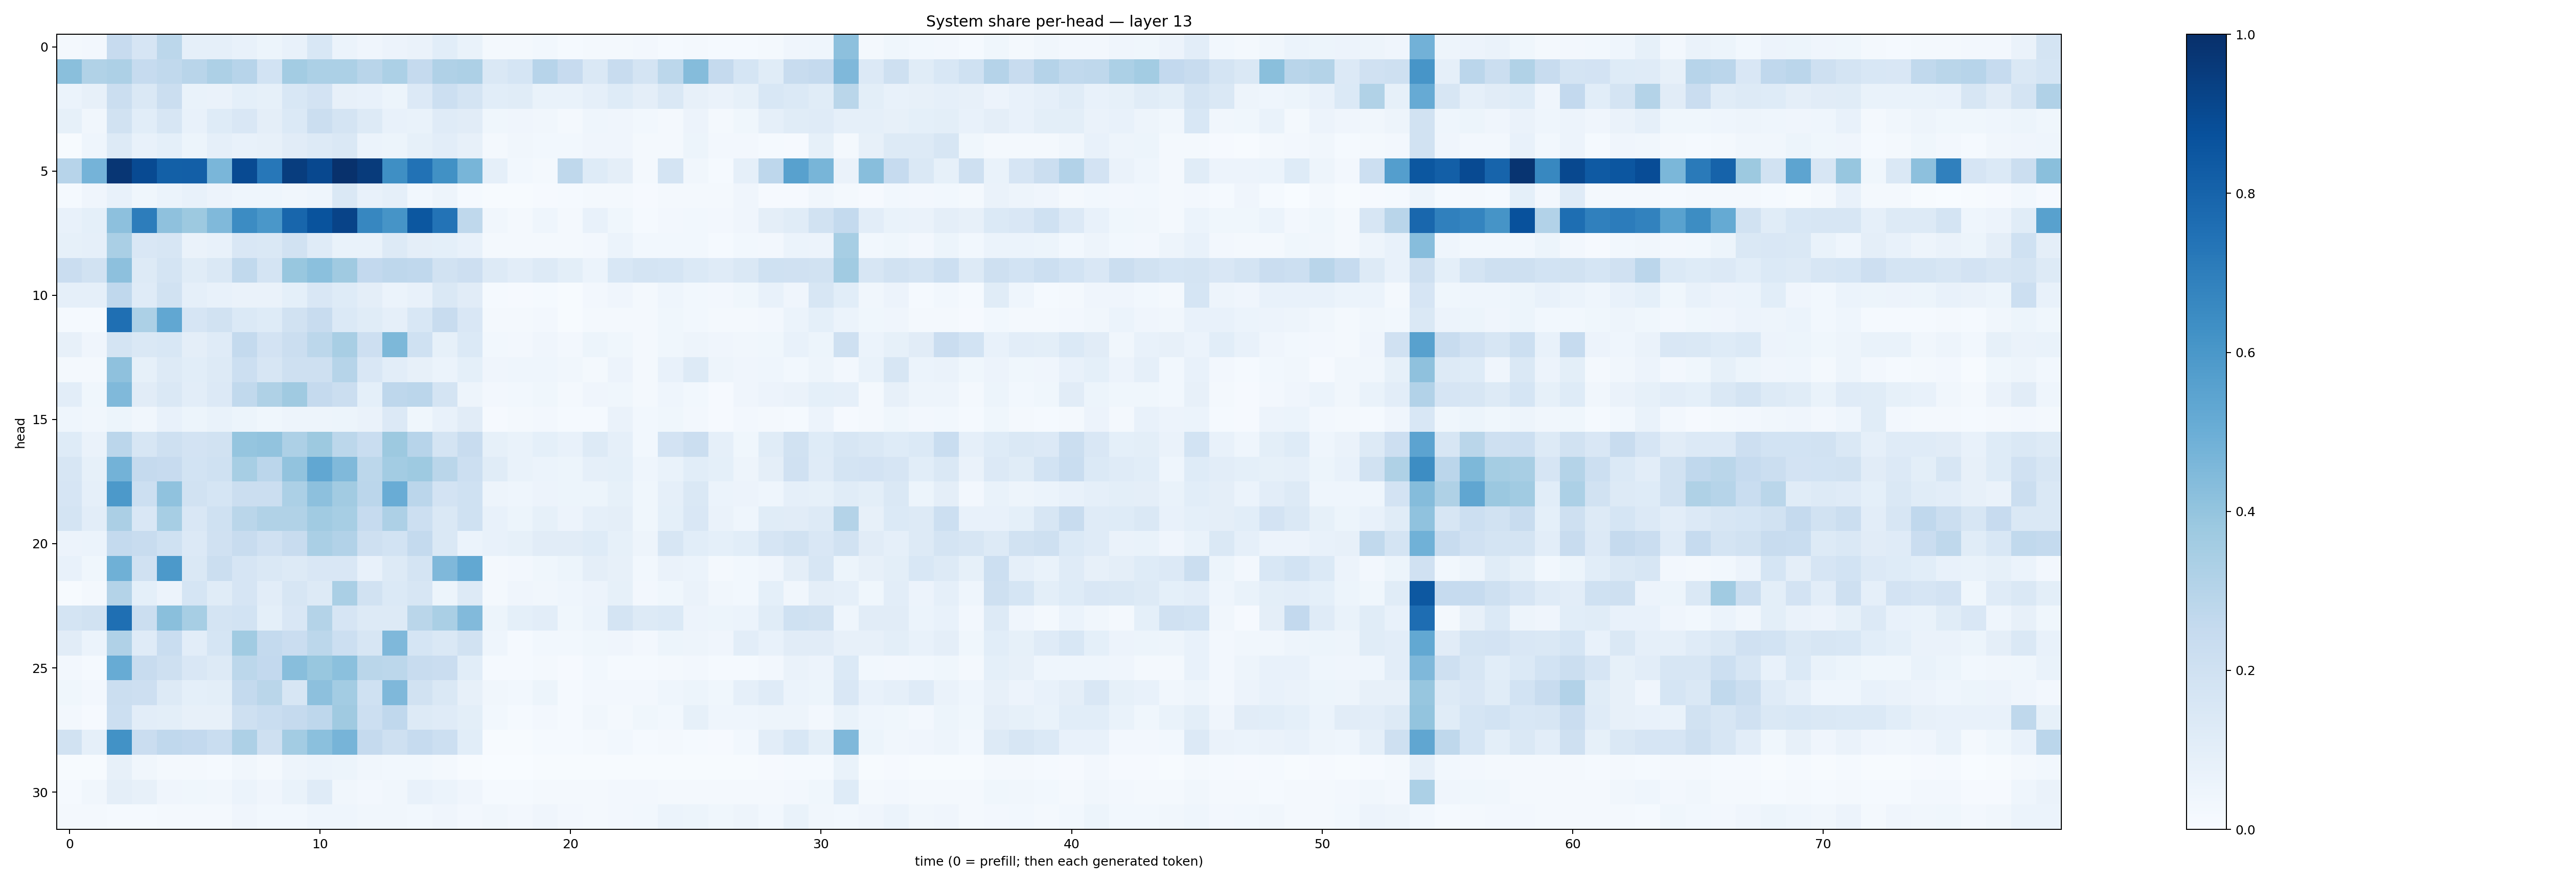

Values plotted in this chart, from the file beside it:
0.021392662, 0.026531978, 0.24240293, 0.1662399, 0.2783311, 0.08792972, 0.089234725, 0.07711445, 0.051370047, 0.07103577, 0.1548879, 0.05951374, 0.042780105, 0.057447318, 0.06570364, 0.10770315, 0.07005233, 0.017759774, 0.022128003, 0.02756669, 0.013417912, 0.019216064, 0.017534379, 0.02719241
0.4227, 0.3136, 0.3248, 0.2476, 0.2636, 0.2926, 0.3245, 0.2961, 0.1861, 0.3588, 0.3288, 0.3287, 0.2908, 0.3292, 0.2503, 0.3197, 0.3261, 0.147, 0.1689, 0.2958, 0.2457, 0.1422, 0.2416, 0.1788
0.05983, 0.08171, 0.2233, 0.1439, 0.2245, 0.0674, 0.06491, 0.09143, 0.08277, 0.1544, 0.1822, 0.08002, 0.0723, 0.05426, 0.1362, 0.2183, 0.1739, 0.1073, 0.1148, 0.06736, 0.06644, 0.08698, 0.1241, 0.09751
0.08548, 0.03311, 0.1933, 0.1063, 0.162, 0.07656, 0.1216, 0.1517, 0.09497, 0.1385, 0.2191, 0.1773, 0.1308, 0.07527, 0.06841, 0.1199, 0.1119, 0.03765, 0.0405, 0.03241, 0.02124, 0.04479, 0.04154, 0.0301
0.006341, 0.0448, 0.1269, 0.0773, 0.09089, 0.05295, 0.08824, 0.07317, 0.08003, 0.1119, 0.126, 0.147, 0.06173, 0.05436, 0.08211, 0.1021, 0.08123, 0.02333, 0.03337, 0.03107, 0.02922, 0.0407, 0.0412, 0.02
0.2966, 0.4752, 0.9756, 0.896, 0.8129, 0.8167, 0.4624, 0.897, 0.724, 0.9458, 0.9029, 0.9926, 0.9548, 0.6336, 0.746, 0.6265, 0.4665, 0.0873, 0.02943, 0.02238, 0.2697, 0.1215, 0.09425, 0.01917
0.01458, 0.0416, 0.07429, 0.03596, 0.06236, 0.07415, 0.05724, 0.04378, 0.04562, 0.03476, 0.04575, 0.1433, 0.07305, 0.08919, 0.02968, 0.05053, 0.01441, 0.006258, 0.007029, 0.009848, 0.01203, 0.01575, 0.0161, 0.009005
0.07531, 0.0937, 0.4145, 0.7005, 0.4131, 0.3765, 0.4457, 0.6449, 0.5999, 0.7912, 0.8655, 0.9253, 0.6663, 0.6102, 0.8487, 0.739, 0.2725, 0.03161, 0.02098, 0.04404, 0.02233, 0.07479, 0.03805, 0.0121
0.08459, 0.08648, 0.3388, 0.1499, 0.1635, 0.06582, 0.07177, 0.1505, 0.1439, 0.1894, 0.1198, 0.06797, 0.06723, 0.1272, 0.09478, 0.09189, 0.0727, 0.01787, 0.02017, 0.01737, 0.01968, 0.0245, 0.06123, 0.0291
0.227, 0.1894, 0.4158, 0.1276, 0.1766, 0.1138, 0.1442, 0.2656, 0.178, 0.389, 0.4195, 0.3684, 0.2597, 0.277, 0.2665, 0.1912, 0.2131, 0.127, 0.1033, 0.1295, 0.09788, 0.06061, 0.1545, 0.1728
0.08892, 0.08944, 0.2677, 0.1193, 0.1899, 0.086, 0.0755, 0.06571, 0.0651, 0.09248, 0.149, 0.1215, 0.09467, 0.06238, 0.0747, 0.1427, 0.1108, 0.01348, 0.009947, 0.01211, 0.007224, 0.02452, 0.03958, 0.01943
0.01422, 0.01558, 0.7547, 0.3316, 0.5293, 0.1641, 0.1909, 0.1382, 0.1227, 0.194, 0.2377, 0.1392, 0.1171, 0.08911, 0.1562, 0.2382, 0.1486, 0.02179, 0.01744, 0.02422, 0.006839, 0.02089, 0.01811, 0.0199
0.07883, 0.03948, 0.1785, 0.1435, 0.1553, 0.09447, 0.1177, 0.255, 0.1835, 0.2199, 0.2792, 0.3413, 0.2138, 0.4543, 0.2001, 0.08351, 0.1373, 0.03057, 0.0256, 0.0403, 0.02388, 0.05418, 0.03642, 0.01564
0.01809, 0.01788, 0.4103, 0.08425, 0.1322, 0.1067, 0.1259, 0.2168, 0.1604, 0.2071, 0.2064, 0.3006, 0.1501, 0.1041, 0.08065, 0.06239, 0.09346, 0.04169, 0.04603, 0.0432, 0.03376, 0.02106, 0.05841, 0.01578
0.1051, 0.0385, 0.4454, 0.1127, 0.1426, 0.1034, 0.134, 0.2634, 0.3237, 0.3688, 0.2534, 0.224, 0.09159, 0.2754, 0.2844, 0.1794, 0.04912, 0.0242, 0.03049, 0.03827, 0.02115, 0.03957, 0.0378, 0.01897
0.04668, 0.03252, 0.05443, 0.03314, 0.07468, 0.05398, 0.06874, 0.05082, 0.03846, 0.04811, 0.04893, 0.05292, 0.06474, 0.1334, 0.03558, 0.07053, 0.1133, 0.009321, 0.01897, 0.02556, 0.01466, 0.01468, 0.06511, 0.03048
0.1238, 0.06603, 0.2826, 0.1619, 0.2103, 0.1815, 0.1949, 0.3972, 0.4042, 0.3261, 0.3764, 0.2807, 0.2319, 0.3764, 0.294, 0.1793, 0.2407, 0.08363, 0.06675, 0.09008, 0.07296, 0.1317, 0.08934, 0.02878
0.1578, 0.08481, 0.4785, 0.2529, 0.2448, 0.1836, 0.2004, 0.345, 0.2838, 0.4053, 0.5303, 0.4454, 0.28, 0.3555, 0.3719, 0.2887, 0.2153, 0.114, 0.06761, 0.05919, 0.05109, 0.08601, 0.09024, 0.04445
0.1679, 0.08971, 0.5912, 0.2178, 0.4074, 0.1906, 0.1707, 0.2247, 0.2232, 0.3302, 0.4166, 0.3614, 0.2842, 0.5056, 0.2817, 0.1823, 0.1998, 0.04852, 0.04399, 0.05523, 0.05445, 0.05288, 0.08415, 0.03693
0.1792, 0.1029, 0.333, 0.152, 0.3463, 0.1486, 0.2006, 0.2854, 0.3161, 0.3149, 0.3659, 0.3475, 0.2464, 0.3251, 0.2167, 0.1439, 0.2001, 0.07256, 0.05156, 0.08416, 0.0553, 0.08733, 0.09514, 0.03536
0.0583, 0.05962, 0.2573, 0.2373, 0.1993, 0.1338, 0.1972, 0.2351, 0.1978, 0.2403, 0.3364, 0.3102, 0.2073, 0.1852, 0.2554, 0.1473, 0.06243, 0.07542, 0.08286, 0.1129, 0.1105, 0.1224, 0.08495, 0.04895
0.07121, 0.0383, 0.4892, 0.1967, 0.591, 0.1476, 0.2193, 0.1653, 0.1415, 0.1279, 0.1515, 0.1501, 0.0721, 0.1254, 0.1752, 0.4517, 0.5269, 0.02105, 0.0273, 0.03882, 0.05236, 0.09424, 0.07994, 0.02984
0.007428, 0.01903, 0.3064, 0.09082, 0.05522, 0.1698, 0.1159, 0.1645, 0.1025, 0.1629, 0.131, 0.338, 0.1942, 0.1385, 0.1588, 0.0545, 0.1309, 0.02042, 0.04002, 0.03309, 0.04547, 0.05757, 0.08221, 0.02732
0.1789, 0.1951, 0.7562, 0.219, 0.4227, 0.3454, 0.1739, 0.187, 0.09091, 0.1515, 0.3049, 0.1659, 0.1257, 0.1286, 0.2854, 0.3394, 0.4426, 0.05206, 0.0933, 0.1029, 0.03686, 0.06108, 0.1745, 0.1275
0.1098, 0.06162, 0.3194, 0.1194, 0.2326, 0.1044, 0.1689, 0.366, 0.256, 0.2287, 0.2788, 0.2156, 0.1594, 0.4494, 0.1698, 0.1426, 0.1922, 0.04655, 0.01268, 0.02972, 0.02819, 0.03862, 0.04036, 0.02539
0.02664, 0.01441, 0.5113, 0.2394, 0.2067, 0.1502, 0.1296, 0.2778, 0.2608, 0.4258, 0.3882, 0.4211, 0.2885, 0.2777, 0.2358, 0.2299, 0.108, 0.01213, 0.01201, 0.01815, 0.01053, 0.02775, 0.01461, 0.01301
0.0372, 0.02494, 0.2242, 0.2123, 0.1275, 0.09158, 0.09804, 0.2545, 0.2889, 0.1635, 0.4161, 0.3574, 0.2028, 0.4518, 0.1924, 0.1478, 0.08152, 0.03356, 0.0303, 0.05352, 0.01535, 0.02367, 0.02704, 0.02541
0.02669, 0.01102, 0.2172, 0.1048, 0.101, 0.08154, 0.07996, 0.2059, 0.2327, 0.2539, 0.2741, 0.3691, 0.2151, 0.2669, 0.132, 0.1197, 0.0996, 0.02769, 0.01531, 0.02423, 0.01257, 0.03258, 0.01628, 0.03856
0.1878, 0.08719, 0.6218, 0.23, 0.2672, 0.2601, 0.2308, 0.3265, 0.2059, 0.3587, 0.4206, 0.4724, 0.2509, 0.2066, 0.2489, 0.2164, 0.1064, 0.007367, 0.007767, 0.01423, 0.01276, 0.02288, 0.0294, 0.01222
0.005024, 0.006093, 0.0785, 0.032, 0.01578, 0.01645, 0.01538, 0.03164, 0.01879, 0.04768, 0.06203, 0.05196, 0.03345, 0.03052, 0.02829, 0.01629, 0.007784, 0.001739, 0.00208, 0.004104, 0.004834, 0.006016, 0.005989, 0.004337
0.01423, 0.0318, 0.0957, 0.0805, 0.0403, 0.03847, 0.03458, 0.06067, 0.04068, 0.06996, 0.1172, 0.03369, 0.02629, 0.0338, 0.07181, 0.06095, 0.04189, 0.01226, 0.0131, 0.02148, 0.01768, 0.02332, 0.02369, 0.02355
0.02047, 0.01867, 0.01204, 0.01201, 0.01693, 0.02111, 0.0229, 0.04025, 0.03066, 0.02944, 0.04325, 0.04608, 0.03396, 0.03306, 0.02961, 0.04266, 0.02465, 0.034, 0.0236, 0.04232, 0.0264, 0.01977, 0.02675, 0.03081
